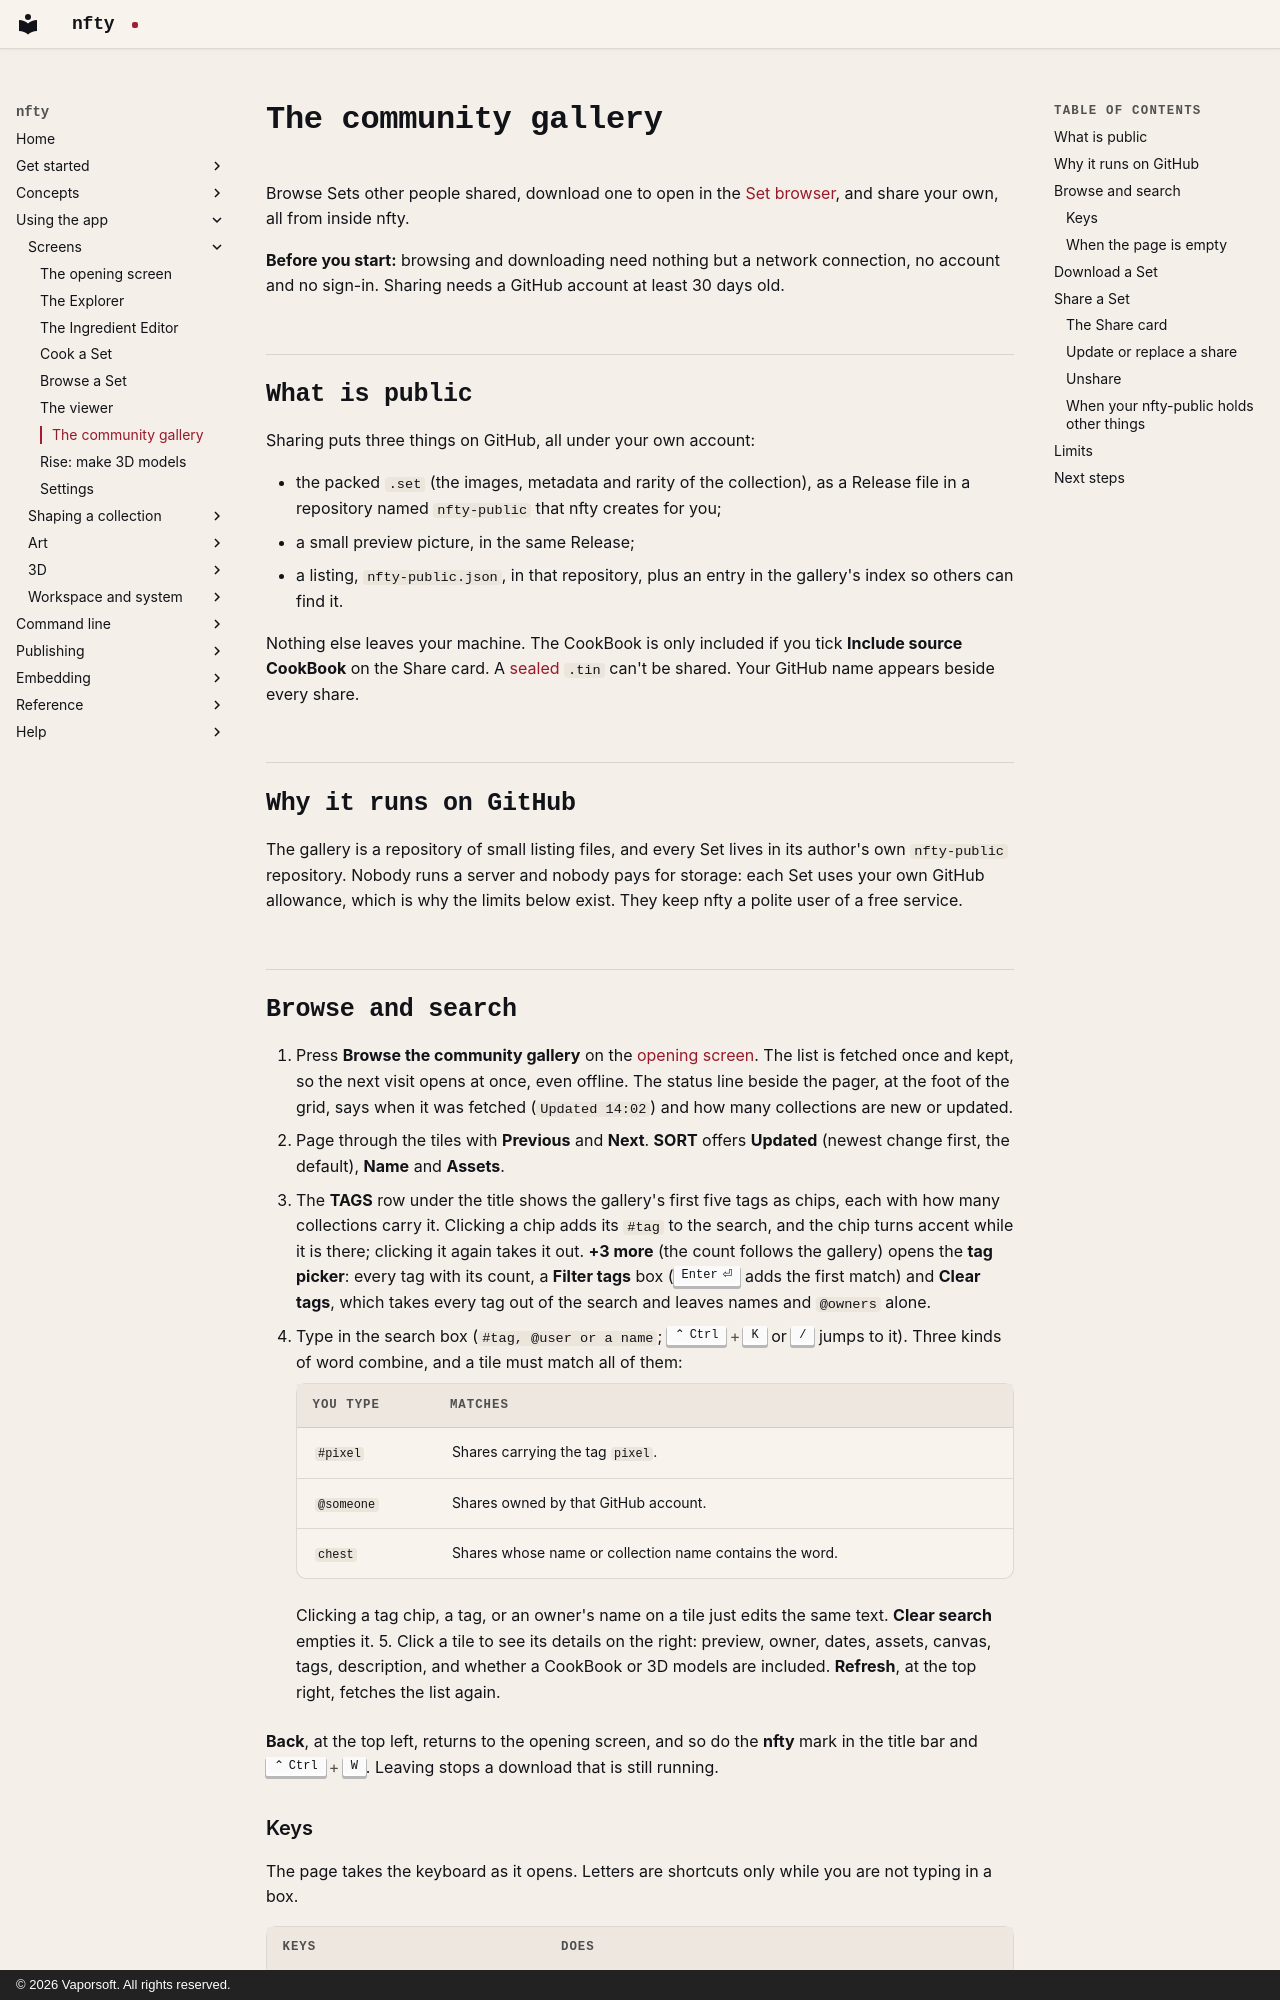

repository: corderro-artz/nfty · page: app/community/index.html · generator: mkdocs · copyright: © 2026 Vaporsoft. All rights reserved.

# The community gallery

Browse Sets other people shared, download one to open in the [Set browser](set-browser.md), and share
your own, all from inside nfty.

**Before you start:** browsing and downloading need nothing but a network connection, no account and no
sign-in. Sharing needs a GitHub account at least 30 days old.

## What is public

Sharing puts three things on GitHub, all under your own account:

- the packed `.set` (the images, metadata and rarity of the collection), as a Release file in a
  repository named `nfty-public` that nfty creates for you;
- a small preview picture, in the same Release;
- a listing, `nfty-public.json`, in that repository, plus an entry in the gallery's index so others can find it.

Nothing else leaves your machine. The CookBook is only included if you tick **Include source CookBook**
on the Share card. A [sealed](../concepts/sealing.md) `.tin` can't be shared. Your GitHub name appears
beside every share.

## Why it runs on GitHub

The gallery is a repository of small listing files, and every Set lives in its author's own
`nfty-public` repository. Nobody runs a server and nobody pays for storage: each Set uses your own GitHub
allowance, which is why the limits below exist. They keep nfty a polite user of a free service.

## Browse and search

1. Press **Browse the community gallery** on the [opening screen](opening-screen.md). The list is
   fetched once and kept, so the next visit opens at once, even offline. The status line beside the
   pager, at the foot of the grid, says when it was fetched (`Updated 14:02`) and how many collections
   are new or updated.
2. Page through the tiles with **Previous** and **Next**. **SORT** offers **Updated** (newest change
   first, the default), **Name** and **Assets**.
3. The **TAGS** row under the title shows the gallery's first five tags as chips, each with how many
   collections carry it. Clicking a chip adds its `#tag` to the search, and the chip turns accent while it
   is there; clicking it again takes it out. **+3 more** (the count follows the gallery) opens the
   **tag picker**: every tag with its count, a **Filter tags** box (++enter++ adds the first match) and
   **Clear tags**, which takes every tag out of the search and leaves names and `@owners` alone.
4. Type in the search box (`#tag, @user or a name`; ++ctrl+k++ or ++slash++ jumps to it). Three kinds of
   word combine, and a tile must match all of them:

    | You type | Matches |
    |---|---|
    | `#pixel` | Shares carrying the tag `pixel`. |
    | `@someone` | Shares owned by that GitHub account. |
    | `chest` | Shares whose name or collection name contains the word. |

    Clicking a tag chip, a tag, or an owner's name on a tile just edits the same text. **Clear search**
    empties it.
5. Click a tile to see its details on the right: preview, owner, dates, assets, canvas, tags, description,
   and whether a CookBook or 3D models are included. **Refresh**, at the top right, fetches the list again.

**Back**, at the top left, returns to the opening screen, and so do the **nfty** mark in the title bar
and ++ctrl+w++. Leaving stops a download that is still running.
